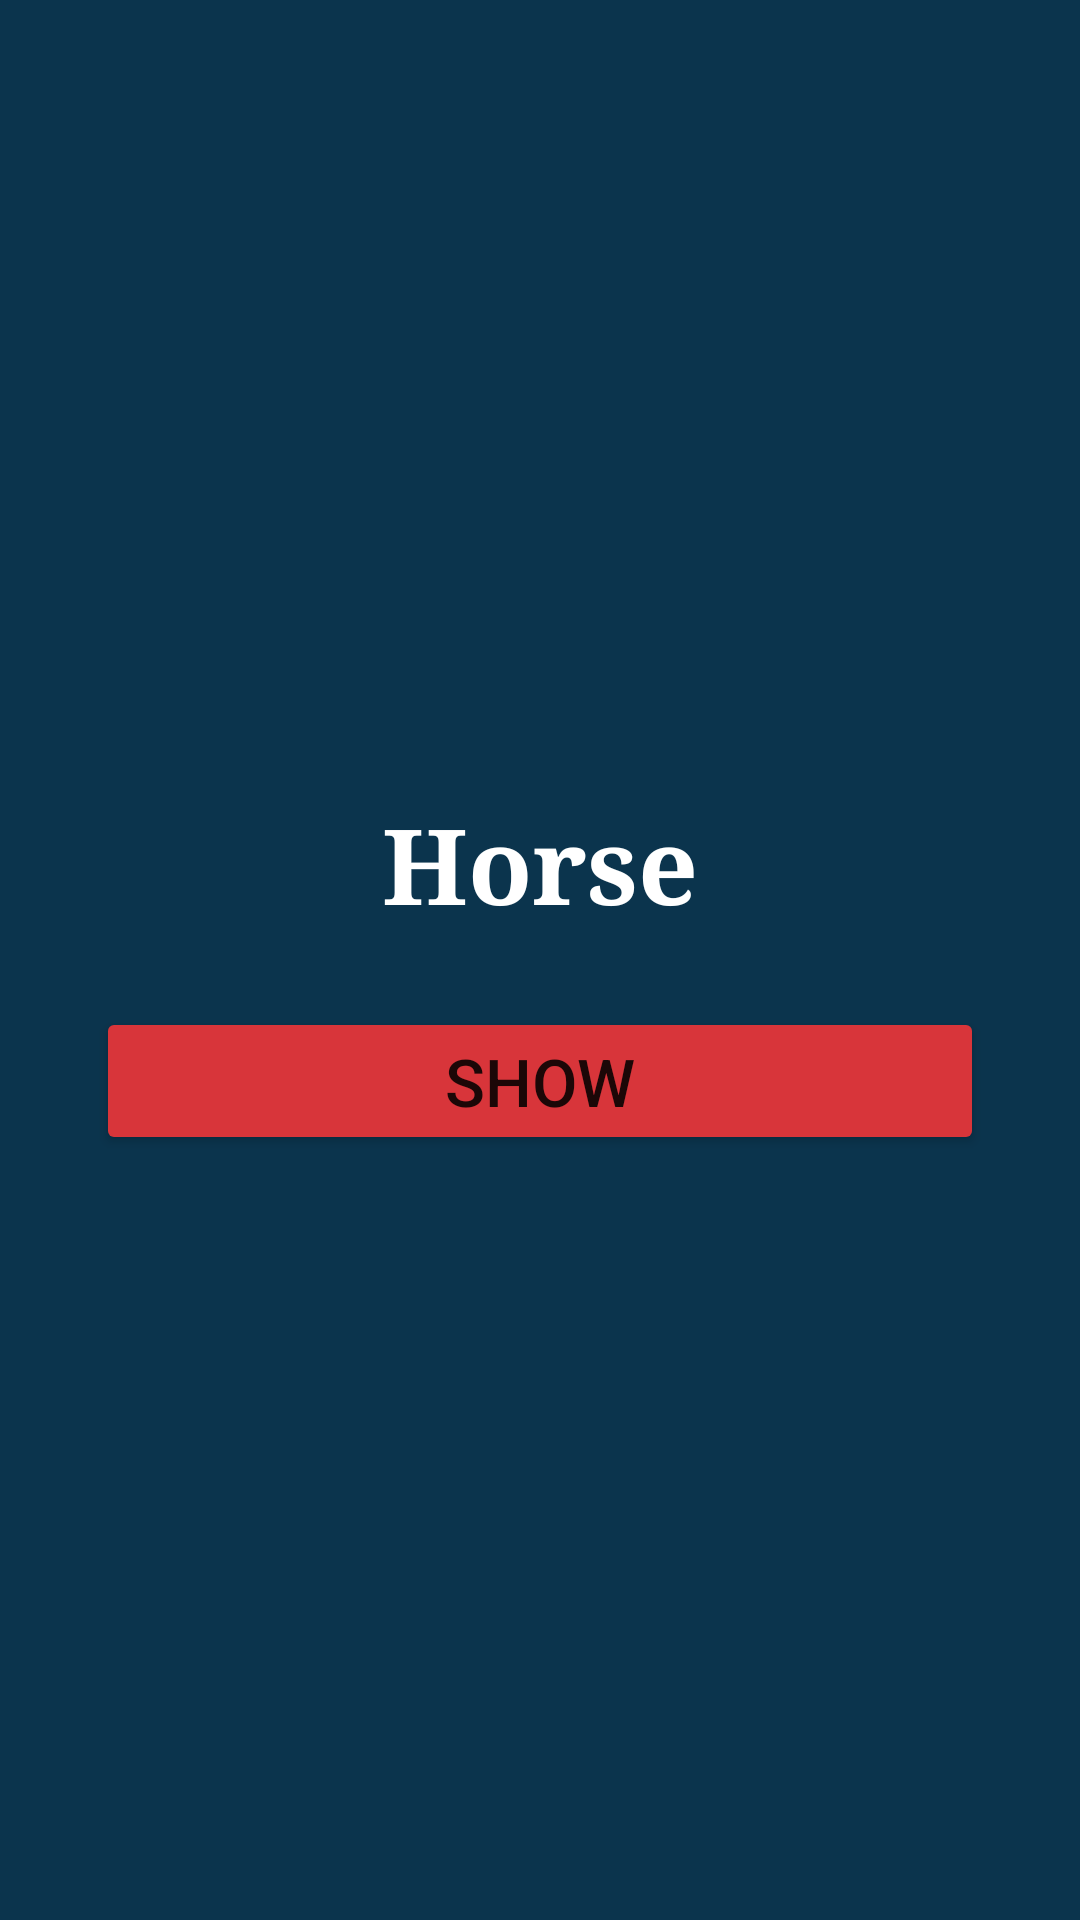

The Android layout XML behind this screen, and the referenced resources:
<!-- AndroidManifest.xml: application theme AppTheme -->
<!-- res/layout/fragment_role_checker.xml -->
<layout xmlns:android="http://schemas.android.com/apk/res/android"
    xmlns:app="http://schemas.android.com/apk/res-auto"
    xmlns:tools="http://schemas.android.com/tools">
    <data>


    </data>
<androidx.constraintlayout.widget.ConstraintLayout
    android:layout_width="match_parent"
    android:layout_height="match_parent"
    android:background="@color/mainDarkBckg"
    tools:context=".ui.roleChecker.RoleCheckerFragment">


    <Button
        android:id="@+id/btnSeeHide"
        android:layout_width="match_parent"
        android:layout_height="wrap_content"
        android:layout_marginStart="32dp"
        android:layout_marginTop="24dp"
        android:layout_marginEnd="32dp"
        android:text="@string/show"
        android:paddingBottom="10dp"
        android:paddingTop="10dp"
        android:textSize="22sp"
        android:backgroundTint="@color/redColor"
        app:layout_constraintEnd_toEndOf="parent"
        app:layout_constraintHorizontal_bias="1.0"
        app:layout_constraintStart_toStartOf="parent"
        app:layout_constraintTop_toBottomOf="@+id/txtRole" />

    <TextView
        android:id="@+id/txtRole"
        android:layout_width="wrap_content"
        android:layout_height="wrap_content"
        android:layout_marginBottom="64dp"
        android:fontFamily="serif"
        android:text="Horse"
        android:textColor="@color/textColor"
        android:textSize="35sp"
        android:textStyle="bold"
        app:layout_constraintBottom_toBottomOf="parent"
        app:layout_constraintEnd_toEndOf="parent"
        app:layout_constraintStart_toStartOf="parent"
        app:layout_constraintTop_toTopOf="parent" />

</androidx.constraintlayout.widget.ConstraintLayout>
</layout>
<!-- resources referenced by this layout -->
<resources>
  <color name="mainDarkBckg">#0B344D</color>
  <color name="redColor">#D8353A</color>
  <color name="textColor">#ffffff</color>
  <string name="show">Show</string>
  <style name="AppTheme" parent="Theme.MaterialComponents.Light.NoActionBar">
          
          <item name="colorPrimary">@color/mainDarkBckg</item>
          <item name="colorPrimaryDark">@color/mainDarkBckg</item>
          <item name="colorAccent">@color/textColor</item>
      </style>
</resources>
